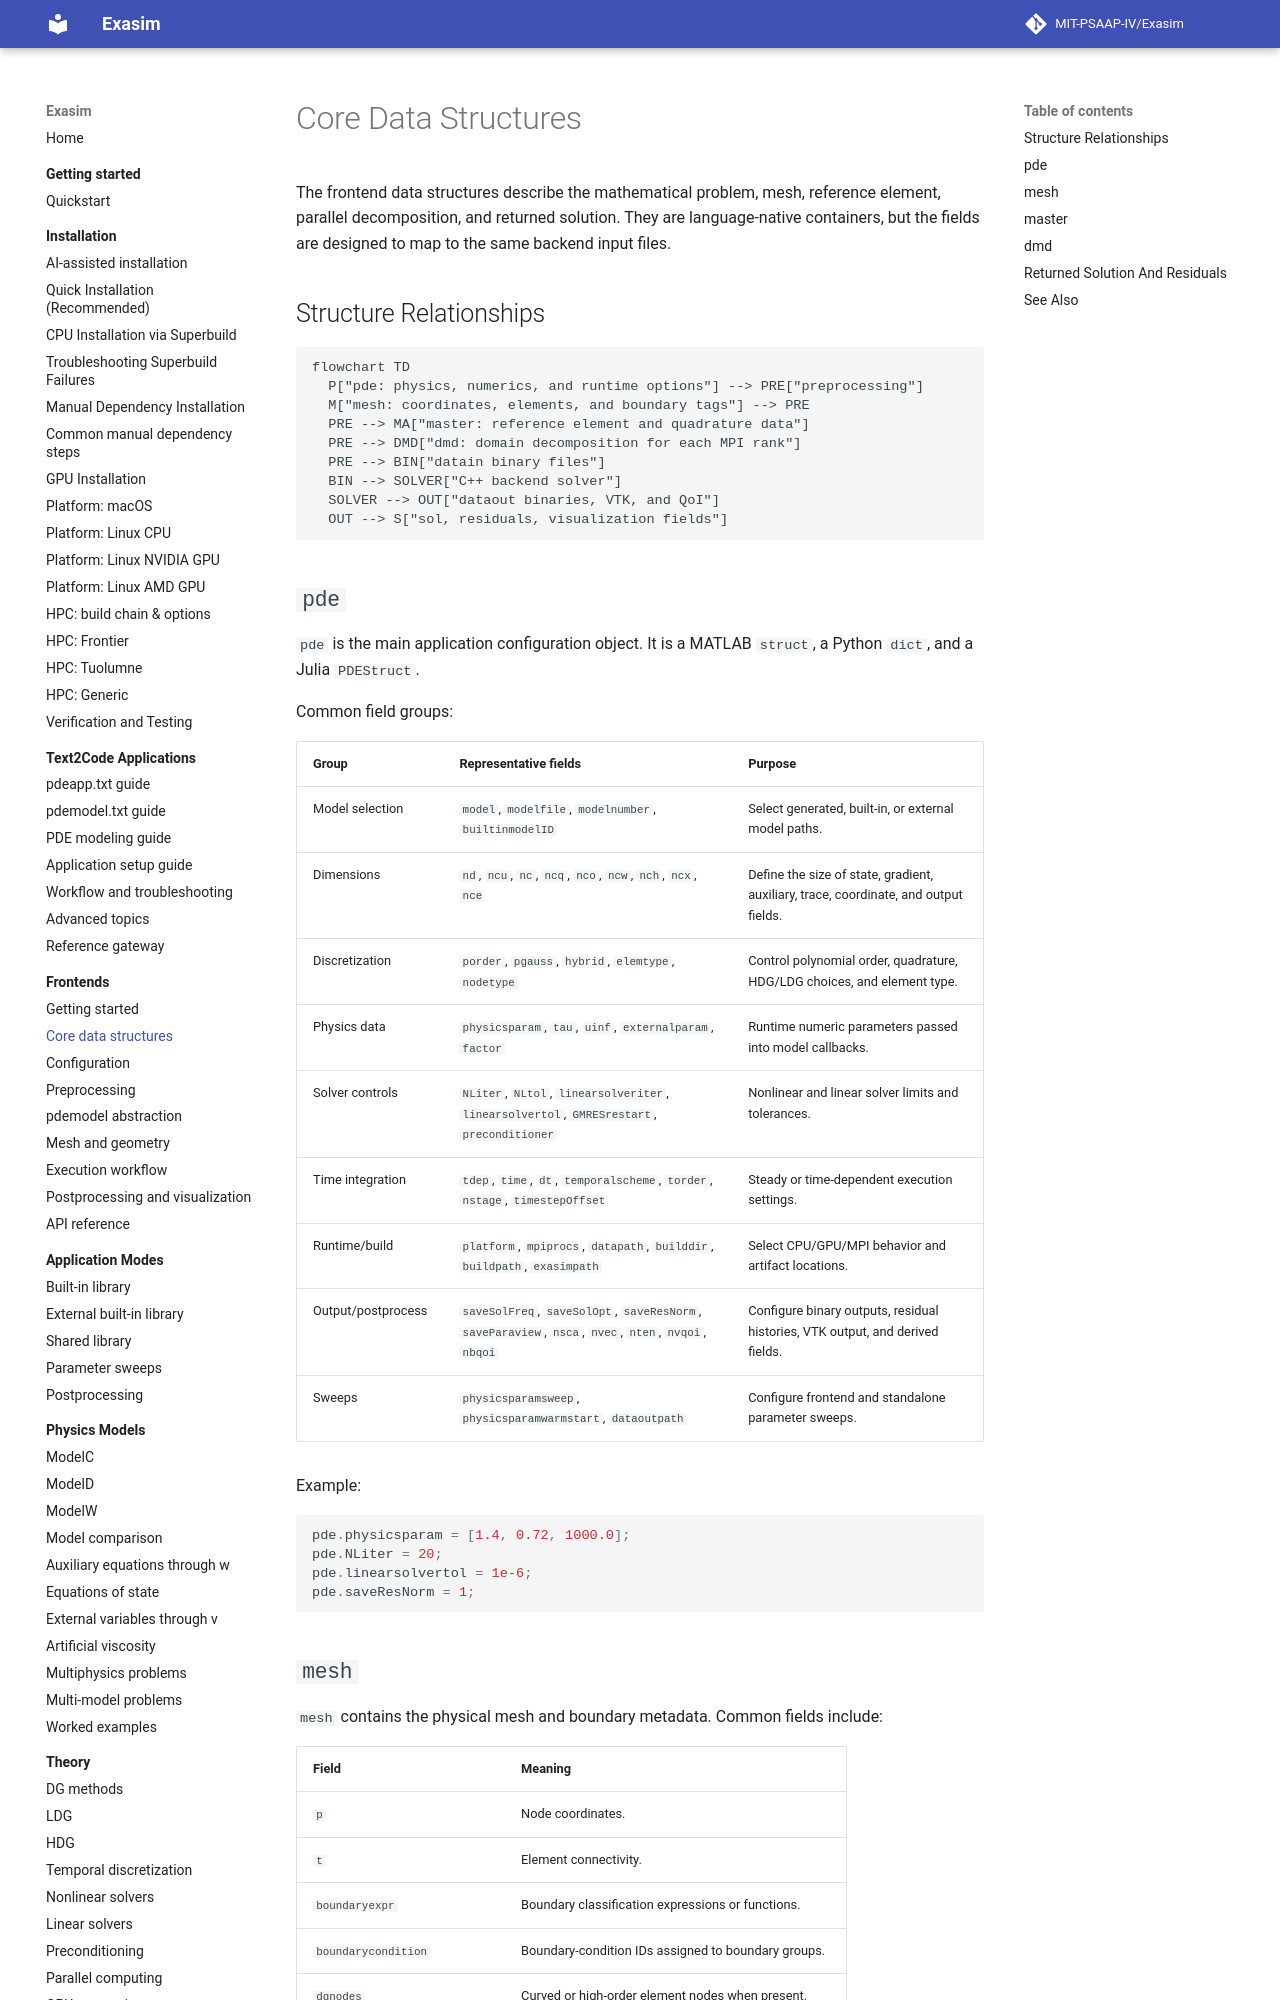

repository: MIT-PSAAP-IV/Exasim · page: frontends/data-structures/index.html · generator: mkdocs

# Core Data Structures

The frontend data structures describe the mathematical problem, mesh, reference
element, parallel decomposition, and returned solution. They are language-native
containers, but the fields are designed to map to the same backend input files.

## Structure Relationships

```mermaid
flowchart TD
  P["pde: physics, numerics, and runtime options"] --> PRE["preprocessing"]
  M["mesh: coordinates, elements, and boundary tags"] --> PRE
  PRE --> MA["master: reference element and quadrature data"]
  PRE --> DMD["dmd: domain decomposition for each MPI rank"]
  PRE --> BIN["datain binary files"]
  BIN --> SOLVER["C++ backend solver"]
  SOLVER --> OUT["dataout binaries, VTK, and QoI"]
  OUT --> S["sol, residuals, visualization fields"]
```

## `pde`

`pde` is the main application configuration object. It is a MATLAB `struct`, a
Python `dict`, and a Julia `PDEStruct`.

Common field groups:

| Group | Representative fields | Purpose |
| --- | --- | --- |
| Model selection | `model`, `modelfile`, `modelnumber`, `builtinmodelID` | Select generated, built-in, or external model paths. |
| Dimensions | `nd`, `ncu`, `nc`, `ncq`, `nco`, `ncw`, `nch`, `ncx`, `nce` | Define the size of state, gradient, auxiliary, trace, coordinate, and output fields. |
| Discretization | `porder`, `pgauss`, `hybrid`, `elemtype`, `nodetype` | Control polynomial order, quadrature, HDG/LDG choices, and element type. |
| Physics data | `physicsparam`, `tau`, `uinf`, `externalparam`, `factor` | Runtime numeric parameters passed into model callbacks. |
| Solver controls | `NLiter`, `NLtol`, `linearsolveriter`, `linearsolvertol`, `GMRESrestart`, `preconditioner` | Nonlinear and linear solver limits and tolerances. |
| Time integration | `tdep`, `time`, `dt`, `temporalscheme`, `torder`, `nstage`, `timestepOffset` | Steady or time-dependent execution settings. |
| Runtime/build | `platform`, `mpiprocs`, `datapath`, `builddir`, `buildpath`, `exasimpath` | Select CPU/GPU/MPI behavior and artifact locations. |
| Output/postprocess | `saveSolFreq`, `saveSolOpt`, `saveResNorm`, `saveParaview`, `nsca`, `nvec`, `nten`, `nvqoi`, `nbqoi` | Configure binary outputs, residual histories, VTK output, and derived fields. |
| Sweeps | `physicsparamsweep`, `physicsparamwarmstart`, `dataoutpath` | Configure frontend and standalone parameter sweeps. |

Example:

```matlab
pde.physicsparam = [1.4, 0.72, 1000.0];
pde.NLiter = 20;
pde.linearsolvertol = 1e-6;
pde.saveResNorm = 1;
```
